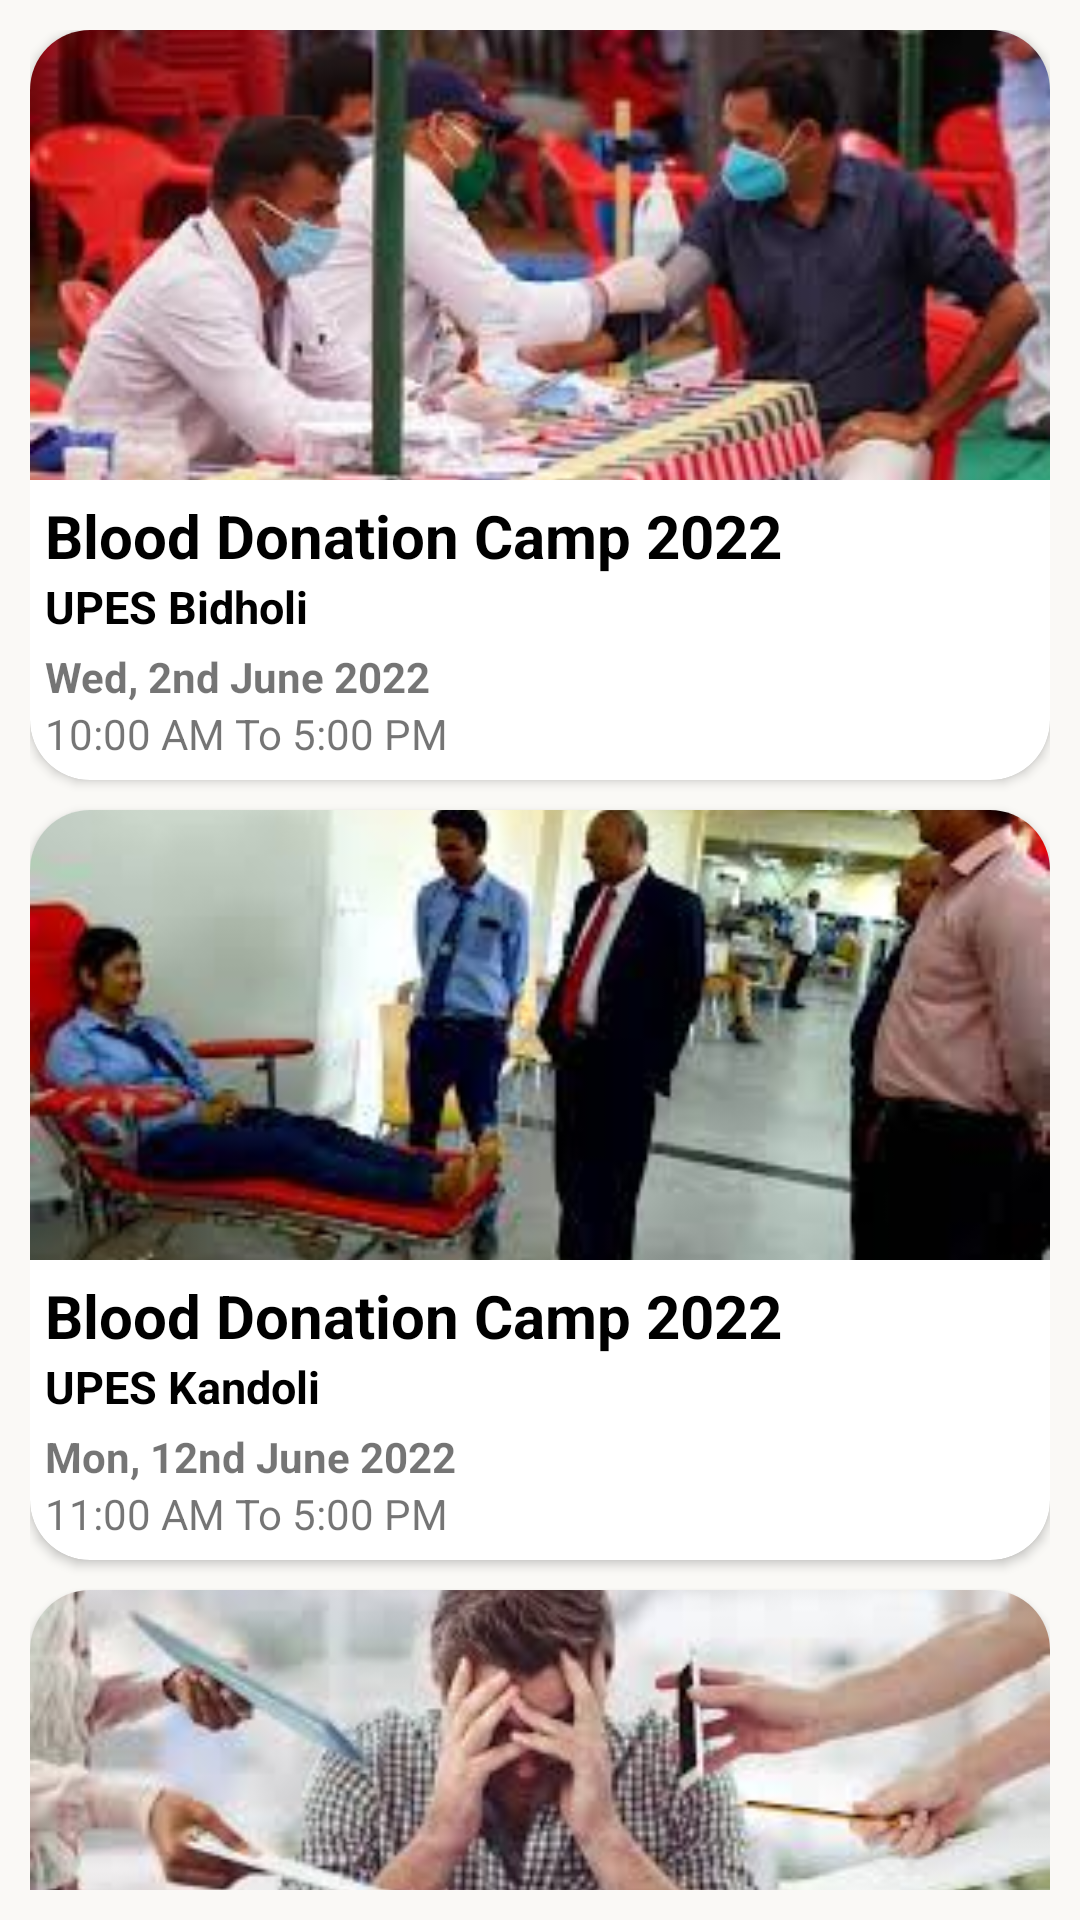

Write the Android layout XML for this screen, with the resource values it uses.
<!-- AndroidManifest.xml: application theme Theme.Hope -->
<!-- res/layout/fragment_event.xml -->
<?xml version="1.0" encoding="utf-8"?>
<androidx.constraintlayout.widget.ConstraintLayout xmlns:android="http://schemas.android.com/apk/res/android"
    xmlns:app="http://schemas.android.com/apk/res-auto"
    xmlns:tools="http://schemas.android.com/tools"
    android:layout_width="match_parent"
    android:layout_height="match_parent"
    android:background="@color/background"
    tools:context=".EventFragment">

    <LinearLayout
        android:layout_width="match_parent"
        android:layout_height="match_parent"
        android:orientation="vertical"
        android:padding="10dp"
        app:layout_constraintBottom_toBottomOf="parent"
        app:layout_constraintEnd_toEndOf="parent"
        app:layout_constraintStart_toStartOf="parent"
        app:layout_constraintTop_toTopOf="parent">



        <androidx.cardview.widget.CardView
            android:layout_width="match_parent"
            android:layout_height="250dp"
            android:elevation="50dp"
            app:cardCornerRadius="20dp">


            <LinearLayout
                android:layout_width="match_parent"
                android:layout_height="match_parent"
                android:orientation="vertical">


                <ImageView
                    android:layout_width="match_parent"
                    android:layout_height="150dp"
                    android:scaleType="centerCrop"
                    android:src="@drawable/event_image" />

                <TextView
                    android:layout_width="match_parent"
                    android:layout_height="wrap_content"
                    android:layout_marginStart="5dp"
                    android:layout_marginTop="5dp"
                    android:text="Blood Donation Camp 2022"
                    android:textColor="@color/black"
                    android:textSize="20sp"
                    android:textStyle="bold" />


                <LinearLayout
                    android:layout_width="match_parent"
                    android:layout_height="wrap_content"
                    android:orientation="horizontal">

                    <TextView
                        android:layout_width="wrap_content"
                        android:layout_height="wrap_content"
                        android:layout_marginStart="5dp"
                        android:text="UPES Bidholi"
                        android:textColor="@color/black"
                        android:textSize="15sp"
                        android:textStyle="bold" />

                    <ImageView
                        android:layout_width="wrap_content"
                        android:layout_height="wrap_content"
                        android:layout_marginStart="250dp"
                        android:src="@drawable/ic_round_share" />


                </LinearLayout>

                <TextView
                    android:layout_width="wrap_content"
                    android:layout_height="wrap_content"
                    android:layout_marginStart="5dp"
                    android:text="Wed, 2nd June 2022"
                    android:textStyle="bold" />

                <TextView
                    android:layout_width="wrap_content"
                    android:layout_height="wrap_content"
                    android:layout_marginStart="5dp"
                    android:layout_marginBottom="5dp"
                    android:text="10:00 AM To 5:00 PM" />


            </LinearLayout>


        </androidx.cardview.widget.CardView>

        <androidx.cardview.widget.CardView
            android:layout_width="match_parent"
            android:layout_height="250dp"
            android:layout_marginTop="10dp"
            android:elevation="50dp"
            app:cardCornerRadius="20dp">


            <LinearLayout
                android:layout_width="match_parent"
                android:layout_height="match_parent"
                android:orientation="vertical">


                <ImageView
                    android:layout_width="match_parent"
                    android:layout_height="150dp"
                    android:scaleType="centerCrop"
                    android:src="@drawable/blood_donation_camp" />

                <TextView
                    android:layout_width="match_parent"
                    android:layout_height="wrap_content"
                    android:layout_marginStart="5dp"
                    android:layout_marginTop="5dp"
                    android:text="Blood Donation Camp 2022"
                    android:textColor="@color/black"
                    android:textSize="20sp"
                    android:textStyle="bold" />


                <LinearLayout
                    android:layout_width="match_parent"
                    android:layout_height="wrap_content"
                    android:orientation="horizontal">

                    <TextView
                        android:layout_width="wrap_content"
                        android:layout_height="wrap_content"
                        android:layout_marginStart="5dp"
                        android:text="UPES Kandoli"
                        android:textColor="@color/black"
                        android:textSize="15sp"
                        android:textStyle="bold" />

                    <ImageView
                        android:layout_width="wrap_content"
                        android:layout_height="wrap_content"
                        android:layout_marginStart="250dp"
                        android:src="@drawable/ic_round_share" />


                </LinearLayout>

                <TextView
                    android:layout_width="wrap_content"
                    android:layout_height="wrap_content"
                    android:layout_marginStart="5dp"
                    android:text="Mon, 12nd June 2022"
                    android:textStyle="bold" />

                <TextView
                    android:layout_width="wrap_content"
                    android:layout_height="wrap_content"
                    android:layout_marginStart="5dp"
                    android:layout_marginBottom="5dp"
                    android:text="11:00 AM To 5:00 PM" />


            </LinearLayout>


        </androidx.cardview.widget.CardView>


        <androidx.cardview.widget.CardView
            android:layout_width="match_parent"
            android:layout_height="250dp"
            android:layout_marginTop="10dp"
            android:elevation="50dp"
            app:cardCornerRadius="20dp">


            <LinearLayout
                android:layout_width="match_parent"
                android:layout_height="match_parent"
                android:orientation="vertical">


                <ImageView
                    android:layout_width="match_parent"
                    android:layout_height="150dp"
                    android:scaleType="centerCrop"
                    android:src="@drawable/camp_image" />

                <TextView
                    android:layout_width="match_parent"
                    android:layout_height="wrap_content"
                    android:layout_marginStart="5dp"
                    android:layout_marginTop="5dp"
                    android:text="How to Handle Rejections"
                    android:textColor="@color/black"
                    android:textSize="20sp"
                    android:textStyle="bold" />


                <LinearLayout
                    android:layout_width="match_parent"
                    android:layout_height="wrap_content"
                    android:orientation="horizontal">

                    <TextView
                        android:layout_width="wrap_content"
                        android:layout_height="wrap_content"
                        android:layout_marginStart="5dp"
                        android:text="UPES Kandoli"
                        android:textColor="@color/black"
                        android:textSize="15sp"
                        android:textStyle="bold" />

                    <ImageView
                        android:layout_width="wrap_content"
                        android:layout_height="wrap_content"
                        android:layout_marginStart="250dp"
                        android:src="@drawable/ic_round_share" />


                </LinearLayout>

                <TextView
                    android:layout_width="wrap_content"
                    android:layout_height="wrap_content"
                    android:layout_marginStart="5dp"
                    android:text="Mon, 12nd June 2022"
                    android:textStyle="bold" />

                <TextView
                    android:layout_width="wrap_content"
                    android:layout_height="wrap_content"
                    android:layout_marginStart="5dp"
                    android:layout_marginBottom="5dp"
                    android:text="4:00 PM To 5:00 PM  Online Mode" />


            </LinearLayout>


        </androidx.cardview.widget.CardView>

    </LinearLayout>

</androidx.constraintlayout.widget.ConstraintLayout>
<!-- resources referenced by this layout -->
<resources>
  <color name="background">#FAF9F6</color>
  <color name="black">#FF000000</color>
  <!-- drawable blood_donation_camp: jpg bitmap (drawable, 9732 bytes) -->
  <!-- drawable camp_image: jpg bitmap (drawable, 9534 bytes) -->
  <!-- drawable event_image: jpg bitmap (drawable, 11038 bytes) -->
  <!-- drawable ic_round_share (drawable) -->
  <vector android:height="24dp" android:tint="#030303"
      android:viewportHeight="24" android:viewportWidth="24"
      android:width="24dp" xmlns:android="http://schemas.android.com/apk/res/android">
      <path android:fillColor="@android:color/white" android:pathData="M18,16.08c-0.76,0 -1.44,0.3 -1.96,0.77L8.91,12.7c0.05,-0.23 0.09,-0.46 0.09,-0.7s-0.04,-0.47 -0.09,-0.7l7.05,-4.11c0.54,0.5 1.25,0.81 2.04,0.81 1.66,0 3,-1.34 3,-3s-1.34,-3 -3,-3 -3,1.34 -3,3c0,0.24 0.04,0.47 0.09,0.7L8.04,9.81C7.5,9.31 6.79,9 6,9c-1.66,0 -3,1.34 -3,3s1.34,3 3,3c0.79,0 1.5,-0.31 2.04,-0.81l7.12,4.16c-0.05,0.21 -0.08,0.43 -0.08,0.65 0,1.61 1.31,2.92 2.92,2.92s2.92,-1.31 2.92,-2.92 -1.31,-2.92 -2.92,-2.92z"/>
  </vector>
  <style name="Theme.Hope" parent="Theme.MaterialComponents.DayNight.NoActionBar">
          
          <item name="colorPrimary">@color/active</item>
          <item name="colorPrimaryVariant">@color/active</item>
          <item name="colorOnPrimary">@color/purple_700</item>
          
          <item name="colorSecondary">@color/active</item>
          <item name="colorSecondaryVariant">@color/teal_700</item>
          <item name="colorOnSecondary">@color/black</item>
          
          <item name="android:statusBarColor" tools:targetApi="l">?attr/colorPrimaryVariant</item>
          
      </style>
  <color name="active">#D1444A</color>
  <color name="purple_700">#FF3700B3</color>
  <color name="teal_700">#FF018786</color>
</resources>
